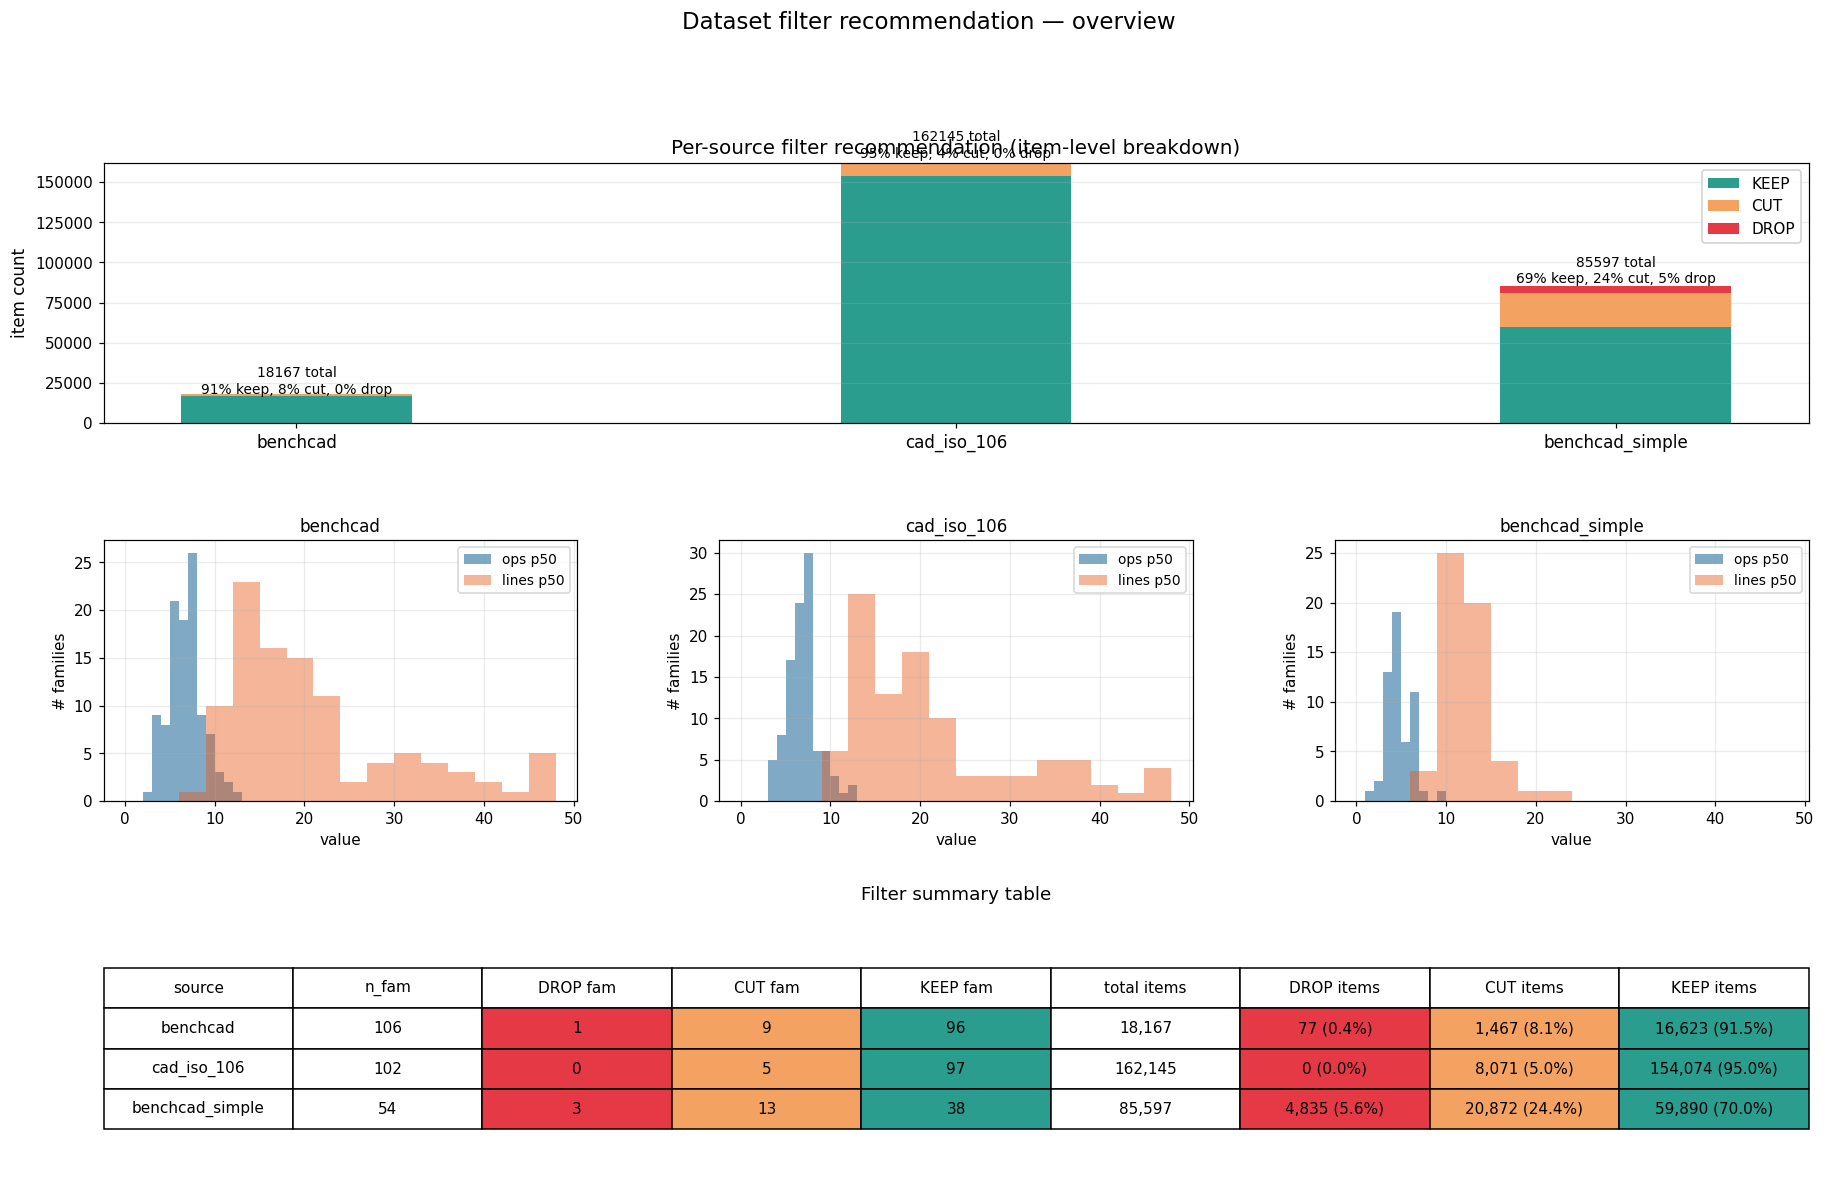

Source data for this figure (header and first rows):
source, family, n_items, lines_p50, lines_p90, ops_p50, ops_p90, recommendation
benchcad, ball_knob, 169, 12, 17, 4, 5, KEEP
benchcad, battery_holder, 197, 42, 89, 4, 6, KEEP
benchcad, bearing_retainer_cap, 142, 45, 61, 7, 11, KEEP
benchcad, bellows, 190, 9, 19, 3, 7, CUT
benchcad, bevel_gear, 177, 18, 21, 7, 8, KEEP
benchcad, bolt, 189, 13, 21, 7, 13, KEEP
benchcad, bucket, 192, 16, 26, 6, 9, KEEP
benchcad, cable_routing_panel, 179, 22, 27, 8, 9, KEEP
benchcad, cam, 201, 20, 25, 9, 10, KEEP
benchcad, capsule, 169, 22, 32, 5, 9, KEEP
benchcad, chair, 197, 35, 40, 6, 6, KEEP
benchcad, circlip, 171, 19, 21, 7, 9, KEEP
benchcad, clevis, 199, 16, 21, 6, 9, KEEP
benchcad, clevis_pin, 16, 14, 19, 5, 5, KEEP
benchcad, coil_spring, 220, 19, 19, 6, 6, KEEP
benchcad, connecting_rod, 202, 34, 38, 7, 7, KEEP
benchcad, connector_faceplate, 194, 20, 25, 7, 8, KEEP
benchcad, cotter_pin, 161, 19, 19, 6, 6, KEEP
benchcad, cruciform, 179, 12, 15, 5, 5, KEEP
benchcad, dog_bone, 183, 16, 19, 7, 7, KEEP
benchcad, dome_cap, 182, 15, 18, 8, 9, KEEP
benchcad, double_simplex_sprocket, 168, 31, 35, 9, 11, KEEP
benchcad, dovetail_slide, 175, 14, 20, 6, 9, KEEP
benchcad, dowel_pin, 192, 11, 11, 5, 5, KEEP
benchcad, duct_elbow, 192, 17, 22, 5, 8, KEEP
benchcad, enclosure, 207, 12, 12, 5, 5, KEEP
benchcad, eyebolt, 188, 23, 23, 5, 5, KEEP
benchcad, fan_shroud, 171, 13, 23, 4, 8, KEEP
benchcad, flat_link, 187, 11, 14, 3, 3, CUT
benchcad, grease_nipple, 197, 30, 30, 11, 11, KEEP
benchcad, gridfinity_bin, 170, 19, 24, 6, 6, KEEP
benchcad, grommet, 167, 16, 16, 4, 4, KEEP
benchcad, gusseted_bracket, 183, 22, 28, 7, 10, KEEP
benchcad, handwheel, 122, 62, 66, 9, 9, KEEP
benchcad, heat_sink, 171, 13, 16, 7, 7, KEEP
benchcad, helical_gear, 189, 22, 34, 8, 8, KEEP
benchcad, hex_key_organizer, 202, 37, 51, 5, 7, KEEP
benchcad, hex_nut, 133, 11, 13, 5, 7, KEEP
benchcad, hex_standoff, 116, 15, 15, 6, 6, KEEP
benchcad, hinge, 57, 30, 37, 5, 7, KEEP
benchcad, hollow_tube, 152, 12, 18, 6, 6, KEEP
benchcad, i_beam, 170, 21, 23, 7, 8, KEEP
benchcad, impeller, 191, 77, 88, 9, 9, KEEP
benchcad, j_hook, 189, 20, 28, 7, 10, KEEP
benchcad, keyhole_plate, 167, 29, 41, 5, 7, KEEP
benchcad, knob, 77, 8, 8, 2, 2, DROP
benchcad, l_bracket, 190, 13, 16, 7, 7, KEEP
benchcad, lathe_turned_part, 109, 14, 24, 4, 9, KEEP
benchcad, lobed_knob, 191, 50, 56, 5, 5, KEEP
benchcad, locator_block, 175, 19, 24, 6, 9, KEEP
benchcad, manifold_block, 186, 18, 30, 3, 8, CUT
benchcad, mesh_panel, 175, 13, 33, 7, 9, KEEP
benchcad, motor_end_cap, 189, 17, 22, 8, 9, KEEP
benchcad, mounting_angle, 152, 17, 19, 5, 7, KEEP
benchcad, mounting_plate, 187, 13, 19, 5, 7, KEEP
benchcad, nozzle, 191, 22, 24, 8, 10, KEEP
benchcad, pan_head_screw, 184, 18, 26, 9, 13, KEEP
benchcad, parallel_key, 172, 9, 12, 3, 6, CUT
benchcad, pcb_standoff_plate, 177, 16, 31, 7, 12, KEEP
benchcad, phone_stand, 195, 29, 34, 4, 4, KEEP
... 202 more rows
